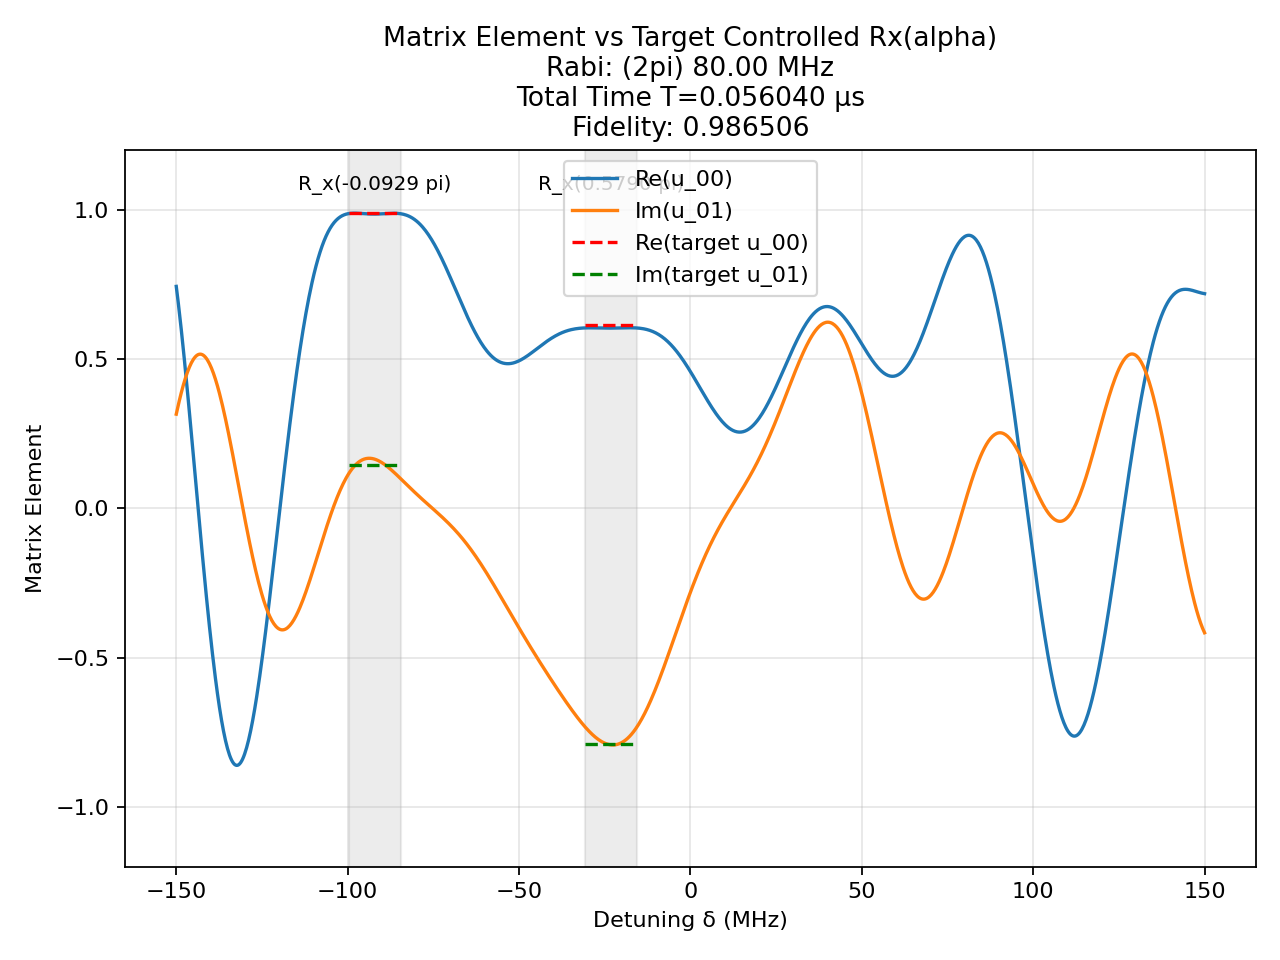

Values plotted in this chart, from the file beside it:
t (us), H_x (2pi MHz), H_z (2pi MHz)
0.001287, -80.0, 0.0
0.0008333, 0.0, 150.0
0.0006023, 80.0, 0.0
0.0008333, 0.0, 150.0
0.0009195, 80.0, 0.0
0.0008333, 0.0, 150.0
1.4956674875745383e-05, -80.0, 0.0
0.0008333, 0.0, 150.0
0.0005577, -80.0, 0.0
0.0008333, 0.0, 150.0
0.001388, 80.0, 0.0
0.0008333, 0.0, 150.0
0.001315, 80.0, 0.0
0.0008333, 0.0, 150.0
0.001017, -80.0, 0.0
0.0008333, 0.0, 150.0
0.0032, -80.0, 0.0
0.0008333, 0.0, 150.0
0.0001102, 80.0, 0.0
0.0008333, 0.0, 150.0
0.0009846, 80.0, 0.0
0.0008333, 0.0, 150.0
0.0008208, 80.0, 0.0
0.0008333, 0.0, 150.0
0.001026, 80.0, 0.0
0.0008333, 0.0, 150.0
0.0002093, -80.0, 0.0
0.0008333, 0.0, 150.0
0.0008045, -80.0, 0.0
0.0008333, 0.0, 150.0
0.0008977, 80.0, 0.0
0.0008333, 0.0, 150.0
0.001811, 80.0, 0.0
0.0008333, 0.0, 150.0
0.0002141, 80.0, 0.0
0.0008333, 0.0, 150.0
0.0008774, -80.0, 0.0
0.0008333, 0.0, 150.0
0.0005575, 80.0, 0.0
0.0008333, 0.0, 150.0
0.0003607, -80.0, 0.0
0.0008333, 0.0, 150.0
0.002763, -80.0, 0.0
0.0008333, 0.0, 150.0
0.0007762, -80.0, 0.0
0.0008333, 0.0, 150.0
0.001576, 80.0, 0.0
0.0008333, 0.0, 150.0
0.001483, 80.0, 0.0
0.0008333, 0.0, 150.0
0.0003878, 80.0, 0.0
0.0008333, 0.0, 150.0
0.0003178, 80.0, 0.0
0.0008333, 0.0, 150.0
0.0004221, 80.0, 0.0
0.0008333, 0.0, 150.0
0.0006136, -80.0, 0.0
0.0008333, 0.0, 150.0
0.001812, -80.0, 0.0
0.0008333, 0.0, 150.0
... 1 more rows
